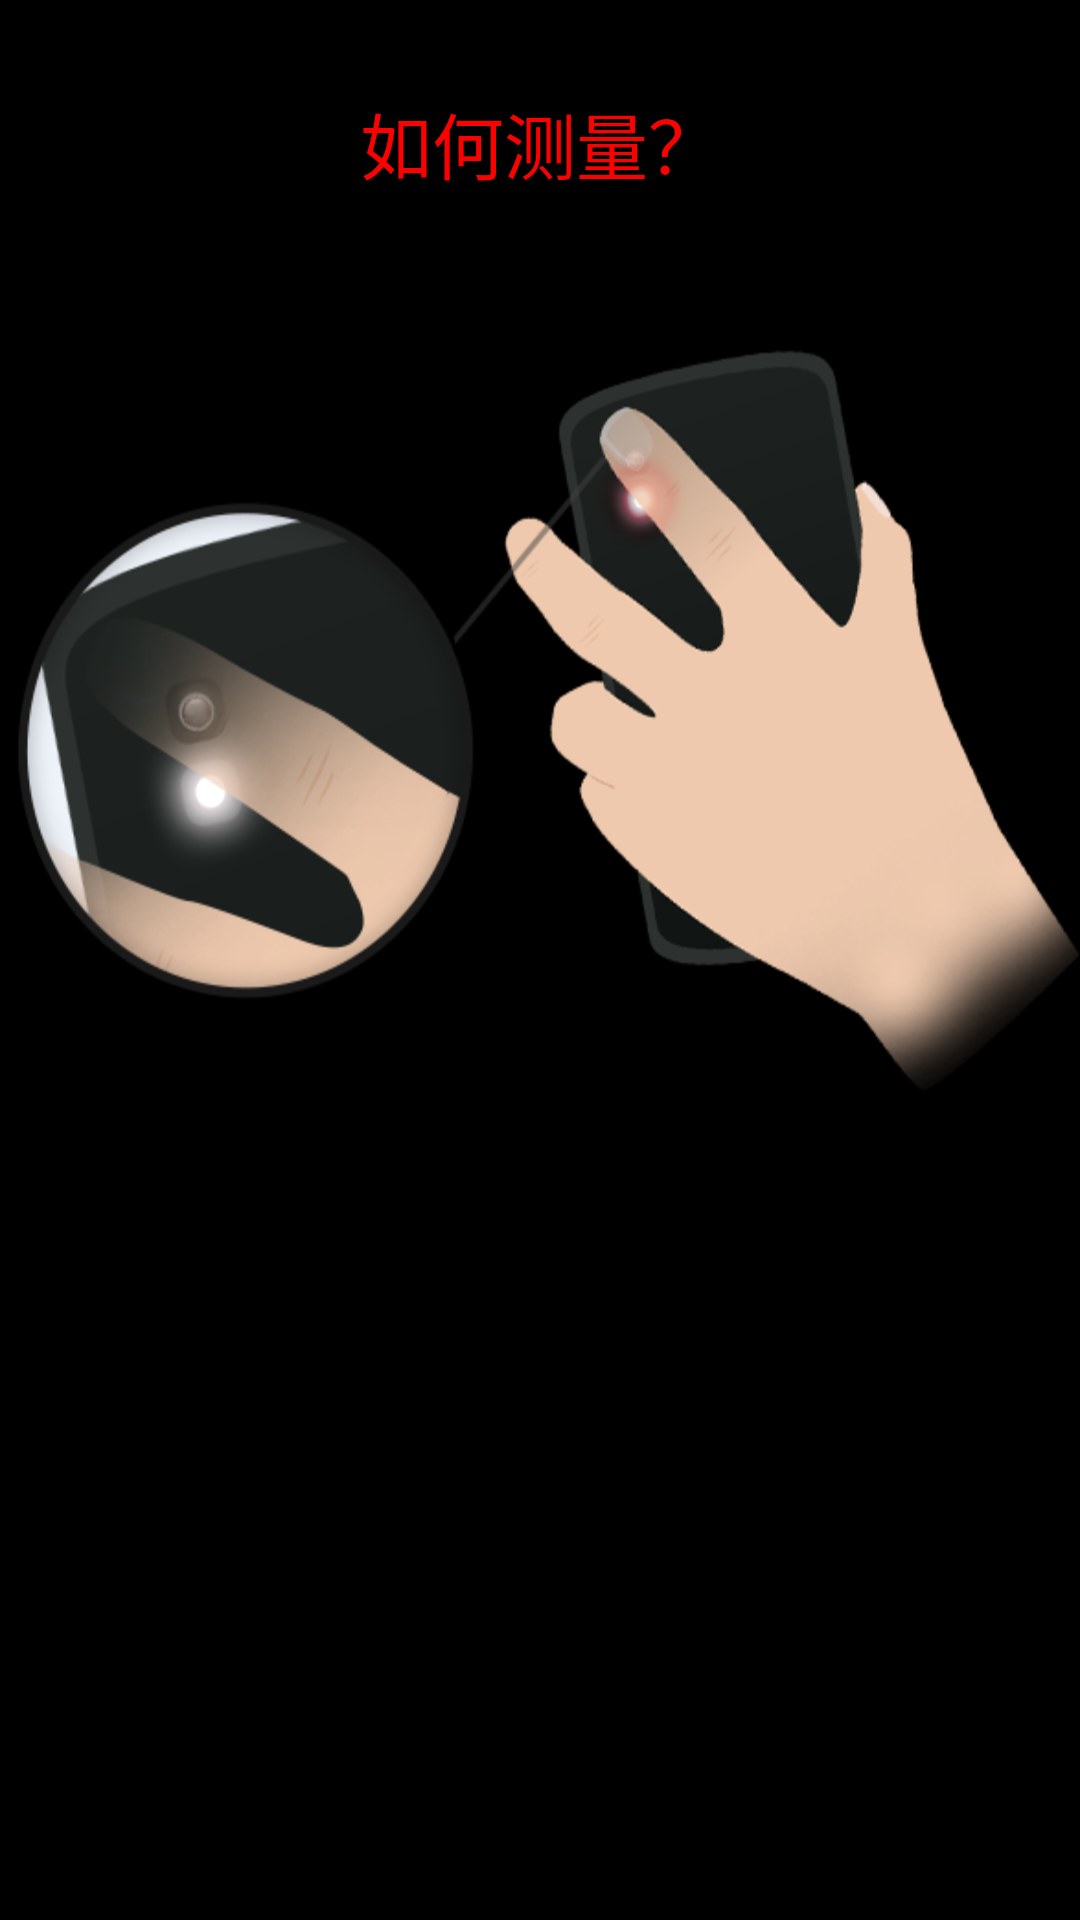

Produce the Android XML layout that renders to this screen, including the resource entries it uses.
<!-- AndroidManifest.xml: application theme android:Theme.NoTitleBar.Fullscreen -->
<!-- res/layout/guide_first.xml -->
<?xml version="1.0" encoding="utf-8"?>
<LinearLayout xmlns:android="http://schemas.android.com/apk/res/android"
    android:layout_width="match_parent"
    android:layout_height="match_parent"
    android:gravity="center_horizontal"
    android:orientation="vertical" >
    
    <TextView
        android:layout_width="wrap_content"
        android:layout_height="wrap_content"
        android:text="@string/guide_first_howtotext"
        android:textColor="@color/red"
        android:textSize="24sp"
        android:layout_marginTop="30dp"
        android:paddingBottom="50dp" />
    <ImageView
        android:layout_width="wrap_content"
        android:layout_height="wrap_content"
        android:background="@drawable/tutorial_finger_camera"
        android:scaleType="centerInside"
        android:paddingLeft="20dp"
	    android:paddingRight="20dp" />
	<TextView
	    android:layout_width="wrap_content"
	    android:layout_height="wrap_content"
	    android:text="@string/guide_first_howtouse"
	    android:textSize="18sp"
	    android:textColor="@color/black"
	    android:paddingLeft="20dp"
	    android:paddingRight="20dp"
	    android:paddingTop="50dp"
	     />
    
</LinearLayout>
<!-- resources referenced by this layout -->
<resources>
  <color name="black">#000000</color>
  <color name="red">#FF0000</color>
  <!-- drawable tutorial_finger_camera: png bitmap (drawable-hdpi, 228454 bytes) -->
  <string name="guide_first_howtotext">如何测量？</string>
  <string name="guide_first_howtouse">轻轻将你的食指放在你手机背面的摄像头和闪光灯上，以确保他们已完全被覆盖。保持这个姿势直到测试完成。</string>
</resources>
